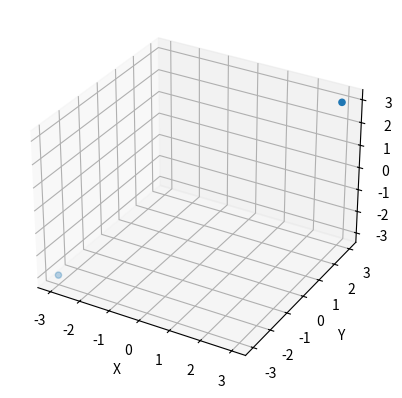

Recreate this plot in Python.
import numpy as np
import matplotlib.pyplot as plt
from mpl_toolkits.mplot3d import Axes3D
from matplotlib.animation import FuncAnimation
import random


#개체 클래스 정의

class Light:
    def __init__(self, position, magnitude):
        self.position = position
        self.magnitude = magnitude

class Midge:
    def __init__(self, isMale, position):
        self.isMale = isMale
        self.position = position
        self.velocity = np.array([random.uniform(-1, 1), random.uniform(-1, 1), random.uniform(-1, 1)])
        self.acceleration = np.array([random.uniform(-0.2, 0.2), random.uniform(-0.2, 0.2), random.uniform(-0.2, 0.2)])
    
    #개체의 가속도를 조정 - 주변 개체와 빛의 위치에 영향    
    def setacceleration(self, midgelist, lights):
        a = 0
        b = 1.0

        byPheromon = np.array([0, 0, 0])
        bylight = np.array([0, 0, 0])
        if self.isMale == True:
            for mi in midgelist:
                if self.isMale == False:
                    byPheromon = byPheromon + (mi.position - self.position) / (np.linalg.norm(mi.position - self.position) ** 3)

        for li in lights:
            bylight = bylight + li.magnitude * (li.position - self.position) / (np.linalg.norm(li.position - self.position) ** 3)

        targetPt = a * byPheromon + b * bylight
        if np.linalg.norm(targetPt) == 0:
            self.acceleration = targetPt
        else:
            self.acceleration = targetPt / np.linalg.norm(targetPt)

    #가속도에 따른 개체의 움직임 설정
    def refresh(self, dt):
        self.velocity += self.acceleration * dt
        self.velocity /= np.linalg.norm(self.velocity)
        self.position += self.velocity * dt


#광원 및 깔따구 개체 생성

lights = [Light(np.array([0, 0, 3]), 10), Light(np.array([0, 1, 2]), 5)]

midges = []
for i in range(20):
    midges.append(Midge(True, np.array([random.uniform(-1, 1), random.uniform(-1, 1), random.uniform(-1, 1)])))
    midges.append(Midge(False, np.array([random.uniform(-1, 1), random.uniform(-1, 1), random.uniform(-1, 1)])))


# 임의의 데이터 생성
num_points = 100

# 3D 그래프 초기화
fig = plt.figure()
ax = fig.add_subplot(111, projection='3d')

size = 3

sc = ax.scatter([-size, size], [-size, size], [-size, size])

# 축 라벨링
ax.set_xlabel('X')
ax.set_ylabel('Y')
ax.set_zlabel('Z')

# 애니메이션 함수 정의
def update(frame):
    x = []
    y = []
    z = []
    colors = []

    for mi in midges:
        mi.setacceleration(midges, lights)
        mi.refresh(1/30)
        x.append(mi.position[0])
        y.append(mi.position[1])
        z.append(mi.position[2])
        if mi.isMale:
            colors.append(0.3)
        else:
            colors.append(0.9)

    x = np.array(x)
    y = np.array(y)
    z = np.array(z)
    colors = np.array(colors)
    sc._offsets3d = (x, y, z)
    sc._offsets3d = (x, y, z)
    sc.set_array(colors)
    return sc,

# 애니메이션 생성
ani = FuncAnimation(fig, update, frames=range(30), interval=1000/30)

# 그래프 표시
plt.show()
